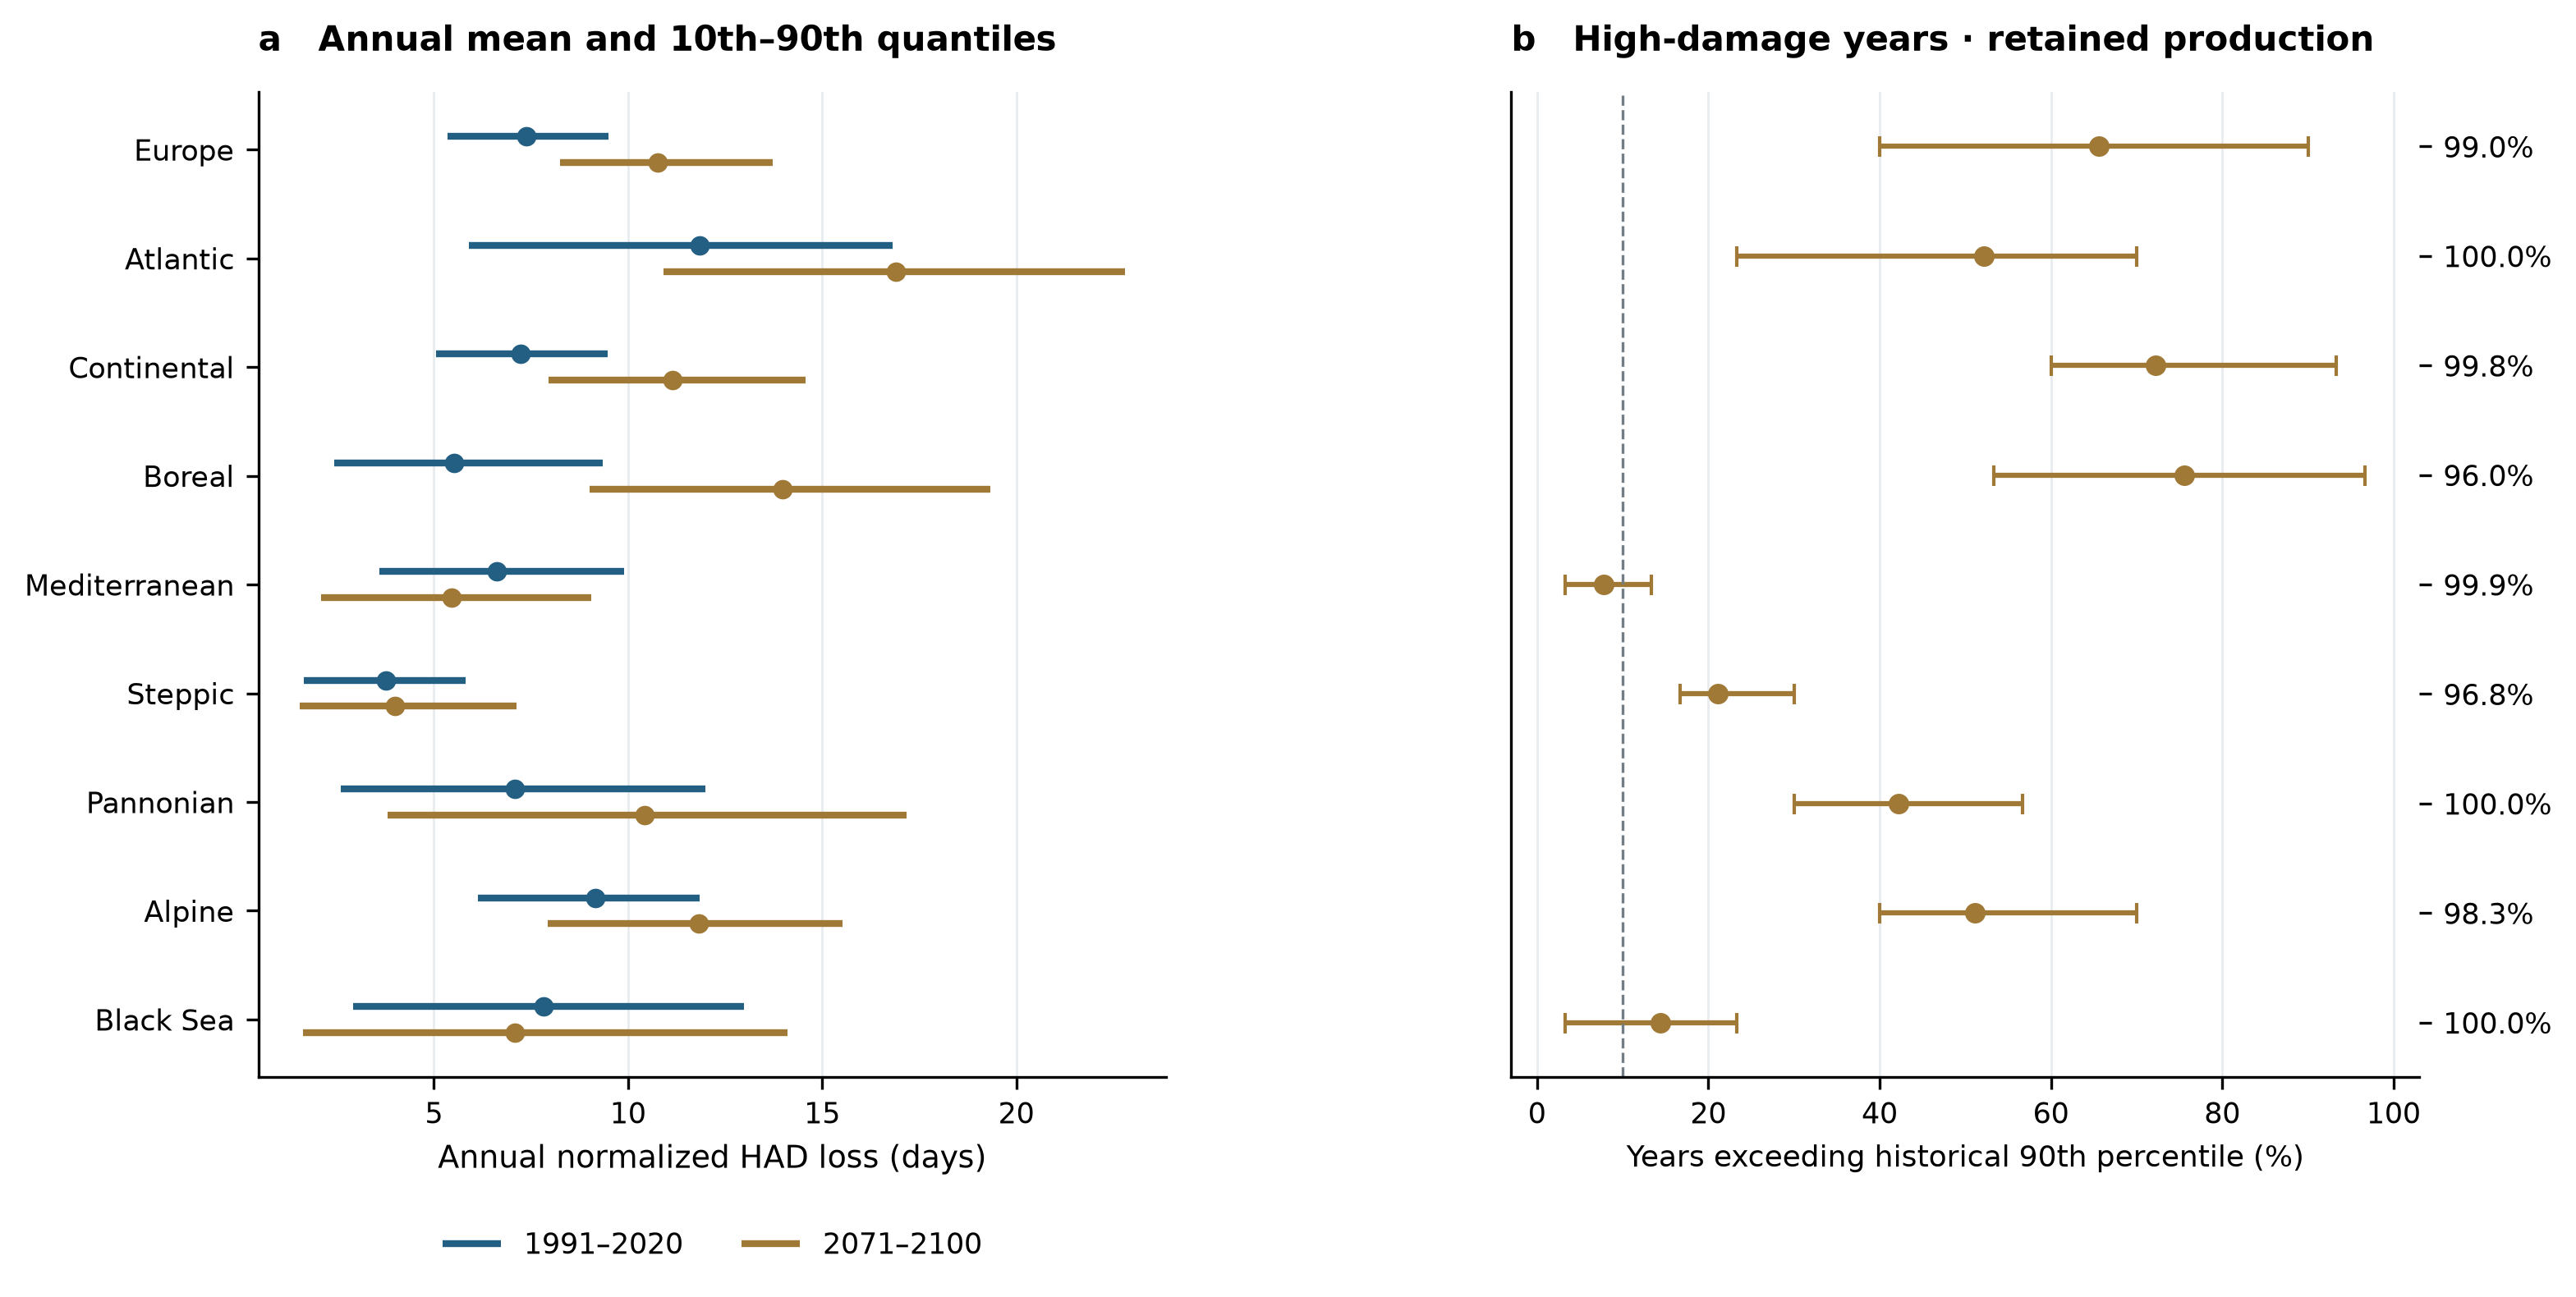

The file beside this chart, header and first rows:
environment_region, scenario, period, weighting, models, historical_mean, historical_mean_gcm_min, historical_mean_gcm_max, future_mean, future_mean_gcm_min, future_mean_gcm_max, mean_change, mean_change_gcm_min, mean_change_gcm_max, historical_sd, historical_sd_gcm_min, historical_sd_gcm_max, future_sd, future_sd_gcm_min, future_sd_gcm_max, historical_q10, historical_q10_gcm_min, historical_q10_gcm_max, future_q10
Europe, ssp585, 2071-2100, baseline_production, 3, 7.385, 6.716, 8.045, 10.76, 8.788, 13.76, 3.373, 1.393, 5.714, 1.88, 1.727, 2.064, 2.249, 2.222, 2.289, 5.355, 4.427, 6.052, 8.259
Atlantic, ssp585, 2071-2100, baseline_production, 3, 11.85, 11.5, 12.48, 16.91, 12.24, 21.05, 5.055, 0.6592, 8.566, 4.285, 4.185, 4.376, 4.657, 4.329, 4.852, 5.9, 5.283, 6.481, 10.91
Continental, ssp585, 2071-2100, baseline_production, 3, 7.243, 6.459, 8.113, 11.14, 9.236, 14.44, 3.896, 2.08, 6.33, 2.013, 1.74, 2.164, 2.549, 2.359, 2.681, 5.061, 4.384, 5.944, 7.95
Boreal, ssp585, 2071-2100, baseline_production, 3, 5.52, 5.123, 5.8, 13.97, 10.91, 19.26, 8.454, 5.276, 13.46, 2.725, 2.637, 2.895, 4.074, 3.5, 4.581, 2.442, 2.161, 2.944, 9.017
Mediterranean, ssp585, 2071-2100, baseline_production, 3, 6.618, 5.977, 7.257, 5.467, 4.332, 6.381, -1.151, -1.645, -0.876, 2.731, 2.578, 2.925, 2.974, 2.687, 3.157, 3.592, 2.614, 4.708, 2.096
Steppic, ssp585, 2071-2100, baseline_production, 3, 3.761, 3.06, 4.161, 3.995, 2.939, 5.121, 0.2341, -0.2371, 1.061, 1.979, 1.657, 2.255, 2.267, 1.917, 2.678, 1.642, 0.9299, 2.282, 1.54
Pannonian, ssp585, 2071-2100, baseline_production, 3, 7.084, 5.898, 7.755, 10.44, 8.384, 12.98, 3.352, 2.349, 5.222, 3.629, 3.46, 3.732, 5.374, 5.238, 5.551, 2.601, 1.642, 3.325, 3.806
Alpine, ssp585, 2071-2100, baseline_production, 3, 9.151, 8.153, 10.21, 11.83, 10.1, 14.66, 2.678, 1.634, 4.449, 2.232, 1.812, 2.464, 2.902, 2.511, 3.29, 6.128, 4.824, 6.988, 7.931
Black Sea, ssp585, 2071-2100, baseline_production, 3, 7.831, 7.09, 8.3, 7.093, 4.966, 8.426, -0.738, -2.124, 0.3225, 4.301, 3.704, 4.765, 4.941, 4.138, 5.75, 2.926, 1.783, 4.118, 1.631
